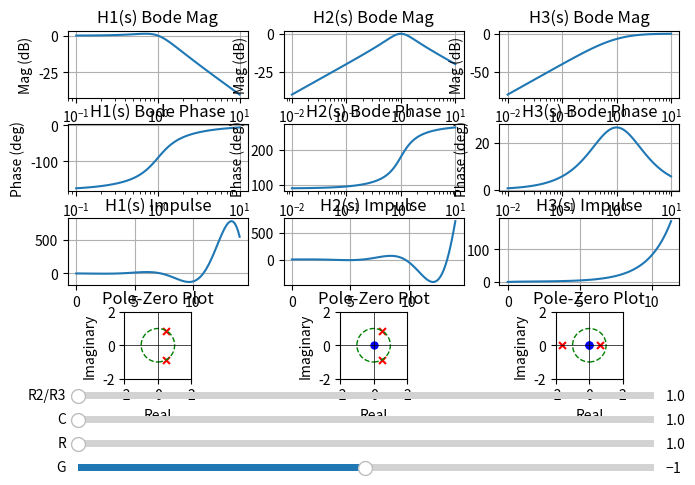

Reproduce this figure in Python.
import matplotlib.pyplot as plt
from matplotlib.widgets import Slider
import numpy as np
from scipy import signal

def transfer_functions(G, R, C, R_ratio):
    k = R*C

    H1 = signal.lti([-1],[(k/G)**2, (k/G)*R_ratio, 1])
    H2 = signal.lti([-1,0],[R_ratio*k/G, 1, R_ratio*G/k])
    H3 = signal.lti([-1,0,0],[-1, (G/k)*R_ratio, (G/k)**2])

    return H1, H2, H3

def impulse(G, R, C, R_ratio):
    return [fs.impulse() for fs in transfer_functions(G, R, C, R_ratio)]
def bode(G, R, C, R_ratio):
    return [fs.bode() for fs in transfer_functions(G, R, C, R_ratio)]

init_G = -1
init_R = 1
init_C = 1
init_R_ratio = 1

fig, axes = plt.subplots(4, 3)

bode_mag_lines = []
bode_phase_lines = []

for i, H in enumerate(bode(init_G, init_R, init_C, init_R_ratio)):
    w, mag, phase = H
    ax = axes[0,i]
    line, = ax.semilogx(w, mag)
    ax.grid()
    ax.set_title(f'H{i+1}(s) Bode Mag')
    ax.set_xlabel("f (Hz)")
    ax.set_ylabel("Mag (dB)")
    bode_mag_lines.append((line, ax))

    ax = axes[1,i]
    line, = ax.semilogx(w, phase)
    ax.grid()
    ax.set_title(f'H{i+1}(s) Bode Phase')
    ax.set_xlabel("f (Hz)")
    ax.set_ylabel("Phase (deg)")
    bode_phase_lines.append((line, ax))

impulse_lines = []
for i, H in enumerate(impulse(init_G, init_R, init_C, init_R_ratio)):
    t, y = H
    ax = axes[2,i]
    line, = ax.plot(t, y)
    ax.grid()
    ax.set_title(f'H{i+1}(s) Impulse')
    impulse_lines.append((line, ax))

for i, H in enumerate(transfer_functions(init_G, init_R, init_C, init_R_ratio)):
    ax = axes[3,i]
    print(f'H{i+1} Poles: {H.poles}')
    print(f'H{i+1} Zeros: {H.zeros}')

    ax.scatter(np.real(H.poles), np.imag(H.poles), marker='x', color='red', s=25)
    ax.scatter(np.real(H.zeros), np.imag(H.zeros), marker='o', color='blue', s=25)
    ax.set_aspect('equal')

    circle = plt.Circle((0, 0), 1, fill=False, color='green', linestyle='--')
    ax.add_artist(circle)

    ax.set_xlim(-2, 2)
    ax.set_ylim(-2, 2)

    ax.set_xlabel('Real')
    ax.set_ylabel('Imaginary')
    ax.set_title('Pole-Zero Plot')

    ax.axhline(y=0, color='k', linestyle='-', linewidth=0.5)
    ax.axvline(x=0, color='k', linestyle='-', linewidth=0.5)

fig.subplots_adjust(
    top=0.975,
    bottom=0.25,
    left=0.035,
    right=0.99,
    hspace=0.4,
    wspace=0.2)

ax_G = fig.add_axes([0.05, 0.05, 0.9, 0.03])
G_slider = Slider(
    ax=ax_G,
    label='G',
    valmin=-10e2,
    valmax=10e2,
    valinit=init_G,
)
ax_R = fig.add_axes([0.05, 0.1, 0.9, 0.03])
R_slider = Slider(
    ax=ax_R,
    label='R',
    valmin=10e-2,
    valmax=10e2,
    valinit=init_R,
)
ax_C = fig.add_axes([0.05, 0.15, 0.9, 0.03])
C_slider = Slider(
    ax=ax_C,
    label='C',
    valmin=10e-2,
    valmax=10e2,
    valinit=init_C,
)
ax_Ratio = fig.add_axes([0.05, 0.2, 0.9, 0.03])
ratio_slider = Slider(
    ax=ax_Ratio,
    label='R2/R3',
    valmin=10e-2,
    valmax=10e2,
    valinit=init_R_ratio,
)

def update(event):
    for i, H in enumerate(bode(G_slider.val, R_slider.val, C_slider.val, ratio_slider.val)):
        w, mag, phase = H
        line, ax = bode_mag_lines[i]
        line.set_data(w, mag)
        ax.set_xlim(np.min(w), np.max(w)+1)
        ax.set_ylim(np.min(mag)-1, np.max(mag)+1)

        line, ax = bode_phase_lines[i]
        line.set_data(w, phase)
        ax.set_xlim(np.min(w), np.max(w)+1)
        ax.set_ylim(np.min(phase)-1, np.max(phase)+1)

    for i, H in enumerate(impulse(G_slider.val, R_slider.val, C_slider.val, ratio_slider.val)):
        t, y = H
        line, ax = impulse_lines[i]
        line.set_data(t, y)
        ax.set_xlim(np.min(t)-1, np.max(t)+1)
        #ax.set_ylim(min(y.min(), -10e10), max(y.max(), -9e10))

    for i, H in enumerate(transfer_functions(G_slider.val, R_slider.val, C_slider.val, ratio_slider.val)):
        ax = axes[3,i]

        ax.clear()

        print(f'H{i+1} Poles: {H.poles}')
        print(f'H{i+1} Zeros: {H.zeros}')

        ax.scatter(np.real(H.poles), np.imag(H.poles), marker='x', color='red', s=25)
        ax.scatter(np.real(H.zeros), np.imag(H.zeros), marker='o', color='blue', s=25)
        ax.set_aspect('equal')

        circle = plt.Circle((0, 0), 1, fill=False, color='green', linestyle='--')
        ax.add_artist(circle)

        ax.set_xlim(-2, 2)
        ax.set_ylim(-2, 2)

        ax.set_xlabel('Real')
        ax.set_ylabel('Imaginary')
        ax.set_title('Pole-Zero Plot')

        ax.axhline(y=0, color='k', linestyle='-', linewidth=0.5)
        ax.axvline(x=0, color='k', linestyle='-', linewidth=0.5)
    
    fig.canvas.draw_idle()

G_slider.on_changed(update)
R_slider.on_changed(update)
C_slider.on_changed(update)
ratio_slider.on_changed(update)

plt.show()